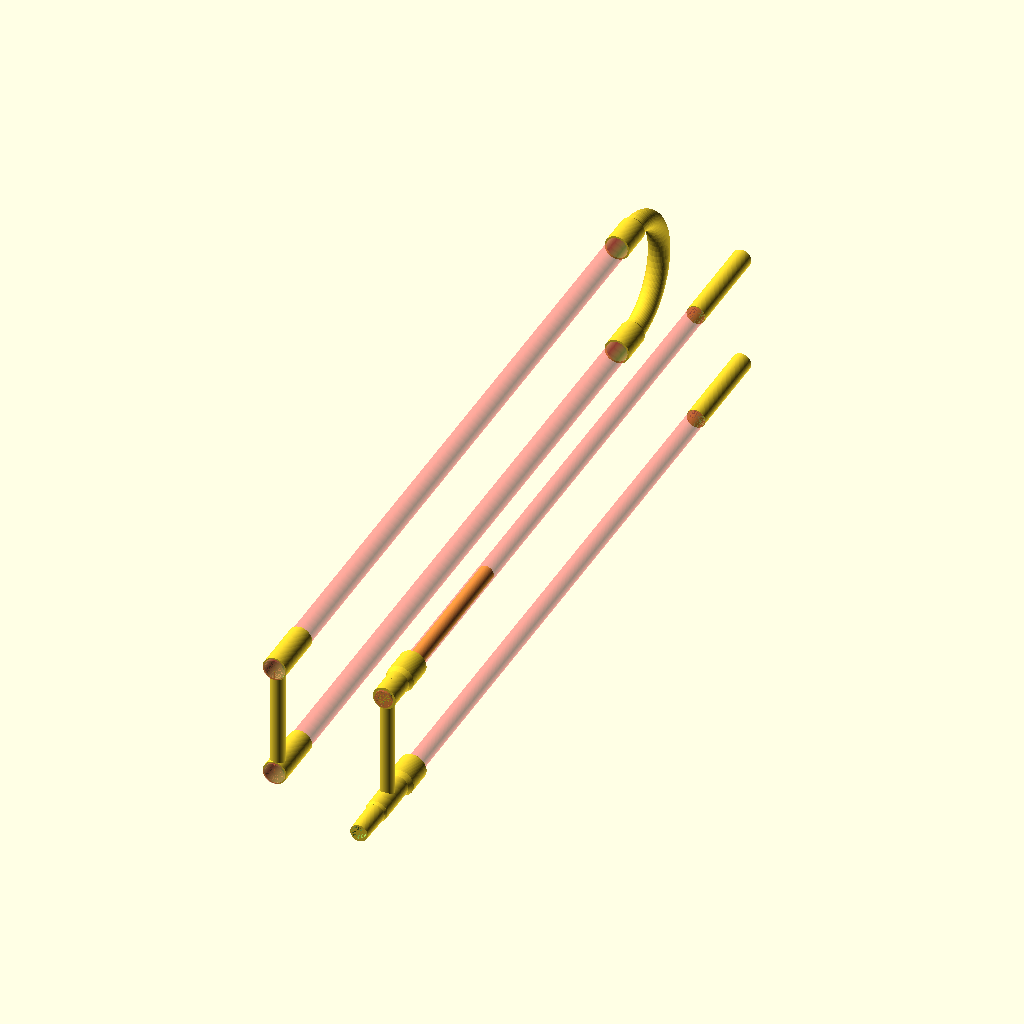
Cell 1: rendered with the file's own defaults.
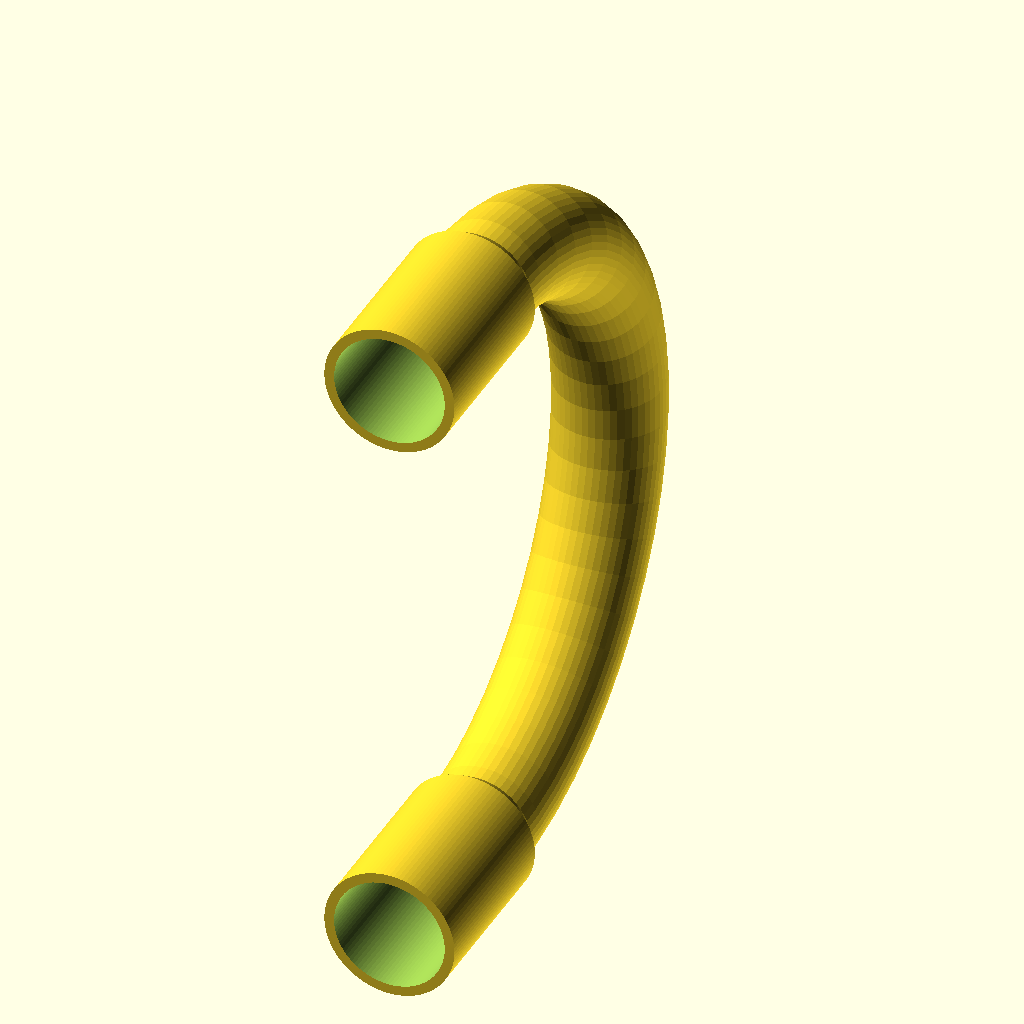
Cell 2: part = "crook" (everything else at default).
All cells are drawn from the same view direction (rotation 55°, 0°, 25°, orthographic, colour scheme Cornfield), but the view is re-fitted for each cell, so position and scale can differ between cells as well as the parameter.
OpenSCAD source file large_tenor/large_tenor_slide.scad:
/* Work in progress model of a slide. If you want to print this, be warned that this design is not finished - it has not been tested, the leadpipe quite a bit wrong and probably
parts do not assemble or otherwise fail
*/

use <../bent_tubes.scad>;

$fn=100;
sweep_steps=50;

//Bach 42B compatible slide distance. I measured my Bach 42B to have the same slide crook. 
//Distance between inner part of tubes 89.05
//Distance between outer part of tubes 120.0
//tube width 15.45
//(120.0-89.05)/2=15.475 -- close enough measurements!
//89.05+15.45=104.5mm between centers of tubes
//sooooo, 52.25 slide_crook_length (should be called width);
//that means 52.25*pi = 164.148 tube length in the crook

pi = 3.14159265359;

//slide_crook_tube_length=164.148;
//slide_crook_length=slide_crook_tube_length/pi;
slide_crook_length=52.35;//52.35 was the best so far, smaller=worse
slide_crook_tube_length = slide_crook_length*pi;
//the inner radius of the slide crook
slide_crook_radius=7.5;//15 mm diameter, with my 15/16 outers
slide_crook_wall_thickness=1.8; //to ensure airtightness.

//distance between the grip and the bell connector. here for ergonomic reasons, but 
//of course it changes tuning as well
extra_handgrip_distance=18;

echo(str("crook width: ", slide_crook_length, "mm"));

echo(str("crook tube length: ",slide_crook_tube_length), "mm");

slide_tube_length=700;  

//the distance between hand grip and end of inner slide

hand_grip_distance = 6.5;
oversleeve_length=50;

slide_crook_sleeve_length=30;


//outer are carbon tubes of ID 15, OD 16
//inner are carbon tubes of ID 12 OD 14
//inners would be better with only 0.5mm wall thickness instead of 1, but my tubes were specced wrong
//sometimes your tubes will have slightly different diameters. fun.
top_slide_grip_inner_slide_clearance=0.10;
bottom_slide_grip_inner_slide_clearance=0.14;

slide_grip_clearance = 1.2;
slide_grip_wall_thickness=1.8;

//the inner radius of the inner slide tube
inner_slide_tube_inner_radius=13.7/2;;
//the outer radius of the inner slide tube
inner_slide_tube_outer_radius=16.1/2;//(25.4*(5/8))/2;
//the inner radius of the outer slide tube
outer_slide_tube_inner_radius=16.7/2;
//the outer radius of the outer slide tube
outer_slide_tube_outer_radius=(25.4*(3/4))/2;

outer_slide_grip_radius=6.5;

bell_connector_small_radius = 50/pi/2;
bell_connector_large_radius = 54.7/pi/2;
bell_connector_length = 31.5;

stockings_length=90;
stocking_clearance=0.1;
stocking_wall_thickness=0.46;

//the part to render
part = "all"; // [all, crook, stockings, leadpipe, inner_grip, outer_grip]

echo("stocking wall thickness:");
echo(stocking_wall_thickness);
slide_crook_sleeve_radius=outer_slide_tube_outer_radius+slide_crook_wall_thickness;

/* [MOUTHPIECE RECEIVER] */
shank="large"; // [small, large]
//mouthpiece_receiver_length = (shank == "small") ? 33 : 38;
//mouthpiece_receiver_small_radius = ((shank == "large") ? 6 : 5);
//according to bach guide: 13.867 and 12.6, 1 inch long
//mouthpiece_receiver_large_radius = ((shank == "large") ? 12.7 : 11)/2;

//this is according to bach mouthpiece guide, page 32. Will need extra clearance here too
mouthpiece_receiver_clearance = 0.1;
mouthpiece_receiver_length = (shank == "large") ? 25.4 : 25.4*17/16;
mouthpiece_receiver_small_radius = mouthpiece_receiver_clearance + ((shank == "large") ? 0.496*25.4 : 0.422*25.4)/2;
mouthpiece_receiver_large_radius = mouthpiece_receiver_clearance + ((shank == "large") ? 0.546*25.4 : 0.475*25.4)/2;
echo("receiver outer/inner/length:");
echo(mouthpiece_receiver_large_radius*2+0.4*2);
echo(mouthpiece_receiver_small_radius*2+0.4*2);
echo(mouthpiece_receiver_length);

/*
#inner_slide_tube

/* [LEAD PIPE] */
leadpipe_minimum_wall_thickness=0.45;
leadpipe_length=199.8;
//the amount of space between leadpipe and inners (radius, not diameter)
leadpipe_clearance=0.04;
//the first part of the leadpipe is outside of the slide so the mouthpiece fits and 
//the leadpipe can be removed from the trombone slide
leadpipe_outside_slide_bit_length=4;
//which needs a wall thickness
leadpipe_outside_slide_bit_wall_thickness=1.2;

//leadpipe outer bit can be straight or conical
straight_leadpipe_outer_bit=false;


//TODO: set these parameters to produce a good leadpipe!
leadpipe_venturi_radius=12/2;//could be about right for a 12mm bore slide
leadpipe_venturi_distance_from_mouthpiece_receiver=70-mouthpiece_receiver_length;//just a guess, based on a large bore leadpipe
//do not change unless you have a very small nozzle that can print tiny very strong walls :)
leadpipe_end_radius=inner_slide_tube_inner_radius - leadpipe_clearance - leadpipe_minimum_wall_thickness;



oversleeve_wall_thickness=1.8;

oversleeve_radius = mouthpiece_receiver_large_radius + leadpipe_outside_slide_bit_wall_thickness + 0.45 + oversleeve_wall_thickness;
top_oversleeve_radius = oversleeve_radius;
bottom_oversleeve_radius = inner_slide_tube_outer_radius+oversleeve_wall_thickness;

outer_oversleeve_wall_thickness = 1.2;

outer_oversleeve_radius = outer_slide_tube_outer_radius + top_slide_grip_inner_slide_clearance + outer_oversleeve_wall_thickness;


echo("leadpipe venturi/end diameter:");
echo(leadpipe_venturi_radius*2);
echo(leadpipe_end_radius*2);

if(part == "all") {
    #inner_slide_tubes();
    #outer_slide_tubes();

    slide_crook();

    outer_slide_grip();



    stockings();
    leadpipe();


    inner_slide_grip();
} else if ( part == "crook") {
    slide_crook();
} else if (part == "stockings") {
    stockings();
} else if (part == "inner_grip") {
    inner_slide_grip();
} else if (part == "outer_grip"){
    outer_slide_grip();
} else if (part == "leadpipe") {
    leadpipe();
}
//intersection() {

 //   translate([20,0,0])
 //   rotate([90, 0, 0])
 //   union() {
 //       mouthpiece_receiver();
 //       leadpipe_inner_shape();
 //   }

//inner_slide_glueing_tubes(15, 16);
//slope_to_outer_slide_receiver(15, 16);
//leadpipe();

//leadpipe(solid=true);
//outer_slide_grip();
//slide_crook();
//translate([100,0,0])
//    top_oversleeve(13, 100, solid=true);
//}//*/
//stocking();
//slide_crook_sleeve(slide_crook_length);
//slide_crook();
//outer_slide_grip();
//stocking();
//leadpipe_straight_outer_shape();
/*difference() {
    outer_slide_grip();
    translate([-20, -slide_tube_length-5 , -slide_crook_length-100]) cube(100);
    translate([-20, -slide_tube_length-5 , +slide_crook_length]) cube(100);
}*/
/* renders a leadpipe with the set parameters, that can have extra_radius.
it can be solid or not and it can have a bit of extra length at the outside
 */
module leadpipe(extra_radius=0, solid=false, extra_outside_length=0, outer_shape_straight=true) {
    translate([100,-slide_tube_length-0, slide_crook_length])
    rotate([180,0,0])
    rotate([90, 0, 0])
    union() {
        difference() {
            if(outer_shape_straight) {
                leadpipe_straight_outer_shape(extra_radius+leadpipe_minimum_wall_thickness);
            } else {
                leadpipe_inner_shape(extra_radius+leadpipe_minimum_wall_thickness);
            }
            if(!solid) {
                leadpipe_inner_shape(extra_radius);
            }
        }
        difference() {
            leadpipe_outer_bit(extra_radius, extra_outside_length);
            mouthpiece_receiver(extra_radius);
            if(!solid) {
                leadpipe_inner_shape(extra_radius);
            }
        }
    }
}

module leadpipe_outer_bit(extra_radius=0, extra_outside_length=0) {
    union() {
        if(straight_leadpipe_outer_bit) {
            //part of tube outside of slide
            cylinder(r=mouthpiece_receiver_large_radius + extra_radius + leadpipe_outside_slide_bit_wall_thickness, h=leadpipe_outside_slide_bit_length);
            if(extra_outside_length > 0) {
                translate([0,0,-extra_outside_length])
                cylinder(r=mouthpiece_receiver_large_radius + extra_radius + leadpipe_outside_slide_bit_wall_thickness, h=extra_outside_length);
            }
        } else {
            //conical bit that should seal better
             //part of tube outside of slide
            cylinder(r1=mouthpiece_receiver_large_radius + extra_radius + leadpipe_outside_slide_bit_wall_thickness,
                r2=inner_slide_tube_inner_radius - leadpipe_clearance,
                h=leadpipe_outside_slide_bit_length);
            if(extra_outside_length > 0) {
                translate([0,0,-extra_outside_length])
                cylinder(r=mouthpiece_receiver_large_radius + extra_radius + leadpipe_outside_slide_bit_wall_thickness, h=extra_outside_length);
            }
        }
    }
}

//straight-ish outer shape - cannot always be straight or with some tube radiuses the mouthpiece receiver won't fit in the tube :)
module leadpipe_straight_outer_shape(extra_radius=0) {
   radius = inner_slide_tube_inner_radius - leadpipe_clearance;//even with extra radius, don't make it bigger than this, never!
    union() {
        cylinder(
            r1=max(mouthpiece_receiver_large_radius+extra_radius, radius), 
            r2=max(mouthpiece_receiver_small_radius+extra_radius, radius),
            h=mouthpiece_receiver_length)
        ;
        
        translate([0,0,0])
        cylinder(
            r1=max(mouthpiece_receiver_small_radius+extra_radius, radius), 
            r2=max(leadpipe_venturi_radius+extra_radius, radius),  
            h=leadpipe_length
        );
    }
}


module leadpipe_inner_shape(extra_radius=0) {
    
    cylinder(
        r1=mouthpiece_receiver_large_radius+extra_radius, 
        r2=mouthpiece_receiver_small_radius+extra_radius, 
        h=mouthpiece_receiver_length);
    
    translate([0,0,mouthpiece_receiver_length])
    cylinder(r1=mouthpiece_receiver_small_radius+extra_radius, r2=leadpipe_venturi_radius+extra_radius, h=leadpipe_venturi_distance_from_mouthpiece_receiver);
    translate([0,0,mouthpiece_receiver_length+leadpipe_venturi_distance_from_mouthpiece_receiver])
    cylinder(
        r1=leadpipe_venturi_radius + extra_radius, 
        r2=leadpipe_end_radius + extra_radius, 
        h= leadpipe_length-mouthpiece_receiver_length-leadpipe_venturi_distance_from_mouthpiece_receiver
    );
    
    
}

module mouthpiece_receiver(extra_radius=0) {
    cylinder(r1=mouthpiece_receiver_large_radius+extra_radius, 
        r2=mouthpiece_receiver_small_radius+extra_radius,
        h=mouthpiece_receiver_length
    );
}

module outer_slide_grip() {
    difference() {
        translate([0, -slide_tube_length + hand_grip_distance, -slide_crook_length])
        cylinder(r=outer_slide_grip_radius, h=slide_crook_length*2);
        oversleeves(outer_oversleeve_radius, outer_oversleeve_radius, oversleeve_length);
    };
    
    difference() {
        oversleeves(outer_oversleeve_radius, outer_oversleeve_radius, oversleeve_length);
        outer_slide_tubes(top_slide_grip_inner_slide_clearance, true);
    }
}

module oversleeves(top_radius, bottom_radius, length, start_position=0) {
    top_oversleeve(top_radius, length, start_position);
    bottom_oversleeve(bottom_radius, length, start_position);
}
module top_oversleeve(radius, length, start_position=0) {
    translate([0,-slide_tube_length+length+start_position,slide_crook_length])
    rotate([90,0,0])
    cylinder(r=radius, h=length);
}

module bottom_oversleeve(radius, length, start_position=0) { 
    translate([0,-slide_tube_length+length+start_position,-slide_crook_length])
    rotate([90,0,0])
    cylinder(r=radius, h=length);    
}

/* looks cool, print withtou support?*/

module slide_crook_insert() {
        inset_height=1.2;
        rotate([0,90,0])
        translate([0,0,-inset_height/2])
        linear_extrude(height=inset_height, scale=[1,1], twist=0) {
            difference() {
                circle(r=slide_crook_length);
                                    rotate([0,0, 90])
                translate([0,0])
                scale([1,1.3])
                circle(r=slide_crook_length-15, $fn=3);
                translate([-150,-230])
                square(200);
            }
        }
        
        rotate([0,90,0])
        rotate_extrude(angle=180){
            translate([slide_crook_length-7.9,0])
            rotate([0,180])
            scale([1,2.2])
            circle($fn=3, r=3.5);
        }
}    
module slide_crook() {

    difference() {
        union() {
            //the connection between the slide bow and sleeves needs a gradual diameter change
            difference() {
                union() {
                    translate([0,3,slide_crook_length])
                    rotate([90,0,0])
                    cylinder(r1=slide_crook_radius+slide_crook_wall_thickness-0.1, r2=slide_crook_sleeve_radius, h=3);
                    translate([0,3,-slide_crook_length])
                    rotate([90,0,0])
                    cylinder(r1=slide_crook_radius+slide_crook_wall_thickness-0.1, r2=slide_crook_sleeve_radius, h=3);
                    
                   //slide_crook_insert();
                }
                slide_bow(solid=true);
                slide_crook_sleeve(slide_crook_length, solid=true);
                slide_crook_sleeve(-slide_crook_length, solid=true);
            }
            slide_bow(solid=false);
            slide_crook_sleeve(slide_crook_length);
            slide_crook_sleeve(-slide_crook_length);
        }

    }
    
}

//slide_end_stops();
//little things to put on the top of the outer slides to prevent damage to the
//relatively fragile ends of the carbon fiber tubes
module slide_end_stops() {
    clearance = 0.04;
    wall_overlap=0.4;

    difference() {
        cylinder(r=max(9, outer_slide_tube_outer_radius+clearance+0.8), h=3.5);
        translate([0,0,2.5])
        cylinder(r=outer_slide_tube_outer_radius +clearance - wall_overlap,h=1);
        cylinder(r=outer_slide_tube_outer_radius + clearance,h=2.5);
    }
}

module slide_bow(solid=false) {

    
    rotate([0,90,0])

    rotate_extrude(angle=180, $fn=sweep_steps) {
        difference() {
            translate([slide_crook_length, 0, 0])
            rotate([0,0,90])
            circle(r=slide_crook_radius+slide_crook_wall_thickness);
            if(!solid) {
                translate([slide_crook_length, 0, 0])
                circle(r=slide_crook_radius);
            }
        }
    };

}

//Work in progress
module straight_slide_bow(solid=false) {

    
    rotate([0,90,0])

    translate([slide_crook_length/3, 0, 0])
    rotate_extrude(angle=90, $fn=sweep_steps) {
        difference() {
            translate([slide_crook_length/1.5, 0, 0])

            circle(r=slide_crook_radius+slide_crook_wall_thickness, center=true);
            if(!solid) {
                translate([slide_crook_length, 0, 0])
                circle(r=slide_crook_radius, center=true);
            }
        }
    }
    
    rotate([0,-90,0])
    translate([slide_crook_length/3, 0, 0])
    rotate_extrude(angle=90, $fn=sweep_steps) {
        difference() {
            translate([slide_crook_length/1.5, 0, 0])

            circle(r=slide_crook_radius+slide_crook_wall_thickness, center=true);
            if(!solid) {
                translate([slide_crook_length, 0, 0])
                circle(r=slide_crook_radius, center=true);
            }
        }
    }
    
   translate([0,slide_crook_length/1.5, -slide_crook_length/3])
    difference() {     
        cylinder(r=slide_crook_radius+slide_crook_wall_thickness, h=slide_crook_length/1.5);
        if(!solid) {
            cylinder(r=slide_crook_radius, h=slide_crook_length/1.5);
        }
    }

}

module slide_bow_print_helper() {
    triangle_length = 30;
    translation_thingy = (slide_crook_radius+slide_crook_wall_thickness)/2;
    translate([-triangle_length/2, slide_crook_length, 0])
    rotate([0,90,0])
    cylinder($fn=6, r=slide_crook_radius+slide_crook_wall_thickness, h=triangle_length);

    translate([-18.67, slide_crook_length-4.3, 0])
    rotate([-35,90,0])
    cylinder($fn=6, r=slide_crook_radius+slide_crook_wall_thickness, h=5);

    translate([triangle_length/2-translation_thingy, slide_crook_length-0.8+translation_thingy/2, 0])
    rotate([35,90,0])
    cylinder($fn=6, r=slide_crook_radius+slide_crook_wall_thickness, h=8);
}

module slide_crook_sleeve(translate, solid=false) {
    difference() {
        translate([0,0,translate])
        rotate([90,0,0])
        cylinder(r=slide_crook_sleeve_radius, h=slide_crook_sleeve_length);
        if(!solid) {
            outer_slide_tubes(extra_radius=top_slide_grip_inner_slide_clearance, solid=true);
        }
    }
}
    
module outer_slide_tubes(extra_radius=0, solid=false) {
  outer_slide_tube(extra_radius, solid, slide_crook_length);
  outer_slide_tube(extra_radius, solid, -slide_crook_length);  
}  

module inner_slide_tubes(extra_radius=0, solid=false) {
  inner_slide_tube(extra_radius, solid, bottom=false);
  inner_slide_tube(extra_radius, solid, bottom=true);  
}  

module inner_slide_tube(extra_radius, solid, bottom) {
    translate([100,0,bottom ? -slide_crook_length: slide_crook_length])
    rotate([90,0,0])
    difference() {
        cylinder(r=inner_slide_tube_outer_radius + extra_radius, h=slide_tube_length+2);
        if(!solid) {
            cylinder(r=inner_slide_tube_inner_radius, h=slide_tube_length+2);
        }
    }
}
module outer_slide_tube(extra_radius=0, solid=false, translate) {
    translate([0,0,translate])
    rotate([90,0,0])
    difference() {
        cylinder(r=outer_slide_tube_outer_radius + extra_radius, h=slide_tube_length+2);
        if(!solid) {
            cylinder(r=outer_slide_tube_inner_radius + extra_radius, h=slide_tube_length+2);
        }
    }
}

module inner_slide_grip() {
    union() {
       
        mouthpiece_receiver_tube_length = 15;
        //length over which the inner slide will be glued
        inner_slide_glue_length=16;
        
        inner_slide_brace();
        
        extra_tubing_for_mouthpiece(mouthpiece_receiver_tube_length, inner_slide_glue_length);
        

        inner_slide_glueing_tubes(mouthpiece_receiver_tube_length, inner_slide_glue_length);
        
        outer_slide_receiver_tubes(mouthpiece_receiver_tube_length, inner_slide_glue_length);
   
        translate([100,0,0])
        bell_connector();
    }
}


module inner_slide_brace() {
     //1. the brace that you grip with your hand
        difference() {
            translate([100, -slide_tube_length + hand_grip_distance, -slide_crook_length])
            cylinder(r=outer_slide_grip_radius, h=slide_crook_length*2);
            translate([100,0,0])
            oversleeves(top_oversleeve_radius, bottom_oversleeve_radius, 50);
        };
}

module extra_tubing_for_mouthpiece(mouthpiece_receiver_tube_length, inner_slide_glue_length) {
        //the mouthpiece receiver can be larger diameter than your tube. in that case, you'll need
        //some extra tubing at the start. Let's render that

    //  2. The mouthpiece receiver
    difference() {
        translate([100,0,0])
        top_oversleeve(top_oversleeve_radius, mouthpiece_receiver_tube_length);            
        leadpipe(extra_radius=0.1, solid=true, extra_outside_length=2);
    }
}

module inner_slide_glueing_tubes(mouthpiece_receiver_tube_length, inner_slide_glue_length) {
    
        //  3. The tubes in which the inner slide tubes will be glued
        //top
       difference() {
            translate([100,0,0])
            top_oversleeve(top_oversleeve_radius, inner_slide_glue_length, mouthpiece_receiver_tube_length);
            inner_slide_tube(extra_radius=top_slide_grip_inner_slide_clearance, solid=true, bottom=false);
            leadpipe(extra_radius=0.1, solid=true);
        }//*/
        
        //and bottom
       difference() {
            translate([100,0,0])
            bottom_oversleeve(bottom_oversleeve_radius, mouthpiece_receiver_tube_length + inner_slide_glue_length);
            inner_slide_tube(extra_radius=bottom_slide_grip_inner_slide_clearance, solid=true, bottom=true);
            leadpipe(extra_radius=0.1, solid=true);
        }
}

module outer_slide_receiver_tubes(mouthpiece_receiver_tube_length, inner_slide_glue_length) {
         //  4. The tubes in which outer the slide goes when in first position 
       slope_to_outer_slide_receiver(mouthpiece_receiver_tube_length, inner_slide_glue_length);
        
        //the tubes
        local_outer_oversleeve_radius = outer_slide_tube_outer_radius+slide_grip_clearance+slide_grip_wall_thickness;
        difference() {
            translate([100,0,0])
            union() {
                oversleeves(local_outer_oversleeve_radius, local_outer_oversleeve_radius, 25, mouthpiece_receiver_tube_length + inner_slide_glue_length);

            }
            translate([100,0,0])
            outer_slide_tubes(extra_radius=slide_grip_clearance, solid=true);
        }//
}

module slope_to_outer_slide_receiver(mouthpiece_receiver_tube_length, inner_slide_glue_length) {
     slope_length=5;
    //the sloping part
    difference() {
            translate([100,-slide_tube_length+mouthpiece_receiver_tube_length + inner_slide_glue_length-slope_length, slide_crook_length])
            rotate([-90,0,0])
            cylinder(r1=top_oversleeve_radius, r2=outer_slide_tube_outer_radius+slide_grip_clearance+slide_grip_wall_thickness, h=slope_length);
            inner_slide_tube(extra_radius=top_slide_grip_inner_slide_clearance, solid=true, bottom=false);
            leadpipe(extra_radius=top_slide_grip_inner_slide_clearance, solid=true);
    }
    difference() {
            translate([100,-slide_tube_length+mouthpiece_receiver_tube_length + inner_slide_glue_length-slope_length, -slide_crook_length])
            rotate([-90,0,0])
            cylinder(r1=bottom_oversleeve_radius, r2=outer_slide_tube_outer_radius+slide_grip_clearance+slide_grip_wall_thickness, h=slope_length);
           inner_slide_tube(extra_radius=bottom_slide_grip_inner_slide_clearance, solid=true, bottom=true);
    }
            

}


module bell_connector() {
    translate([0, -slide_tube_length, -slide_crook_length])
    rotate([90,0,0])
    union() {
        difference() {
            union() {
                cylinder(r=bottom_oversleeve_radius, h=extra_handgrip_distance-3);
                translate([0, 0, extra_handgrip_distance-3])
                cylinder(r1=bottom_oversleeve_radius, r2=bell_connector_large_radius, h=3);
            }
           cylinder(r=inner_slide_tube_inner_radius, h=extra_handgrip_distance);
        }
        translate([0, 0, extra_handgrip_distance]) {
        difference() {
                cylinder(r1=bell_connector_large_radius, r2=bell_connector_small_radius, h=     bell_connector_length);
                cylinder(r=inner_slide_tube_inner_radius, h=bell_connector_length);
        }
    }
}
}

module stockings() {
    translate([100, 0, -slide_crook_length])
    stocking();
    translate([100, 0, slide_crook_length])
    stocking();
}

module stocking() {
    rotate([90,0,0])
    difference() {
        cylinder(r=inner_slide_tube_outer_radius + stocking_clearance + stocking_wall_thickness, h= stockings_length);
        cylinder(r=inner_slide_tube_outer_radius + stocking_clearance, h=stockings_length);
    }
}




    
Parameter table extracted from the source (name, type, default, range or options):
sweep_steps: number, default 50
pi: number, default 3.14159265359
slide_crook_length: number, default 52.35
slide_crook_radius: number, default 7.5
slide_crook_wall_thickness: number, default 1.8
extra_handgrip_distance: number, default 18
slide_tube_length: number, default 700
hand_grip_distance: number, default 6.5
oversleeve_length: number, default 50
slide_crook_sleeve_length: number, default 30
top_slide_grip_inner_slide_clearance: number, default 0.1
bottom_slide_grip_inner_slide_clearance: number, default 0.14
slide_grip_clearance: number, default 1.2
slide_grip_wall_thickness: number, default 1.8
outer_slide_grip_radius: number, default 6.5
bell_connector_length: number, default 31.5
stockings_length: number, default 90
stocking_clearance: number, default 0.1
stocking_wall_thickness: number, default 0.46
part: string, default "all", options "all", "crook", "stockings", "leadpipe", "inner_grip", "outer_grip"
shank: string, default "large", options "small", "large"
mouthpiece_receiver_clearance: number, default 0.1
leadpipe_minimum_wall_thickness: number, default 0.45
leadpipe_length: number, default 199.8
leadpipe_clearance: number, default 0.04
leadpipe_outside_slide_bit_length: number, default 4
leadpipe_outside_slide_bit_wall_thickness: number, default 1.2
straight_leadpipe_outer_bit: bool, default false
oversleeve_wall_thickness: number, default 1.8
outer_oversleeve_wall_thickness: number, default 1.2
